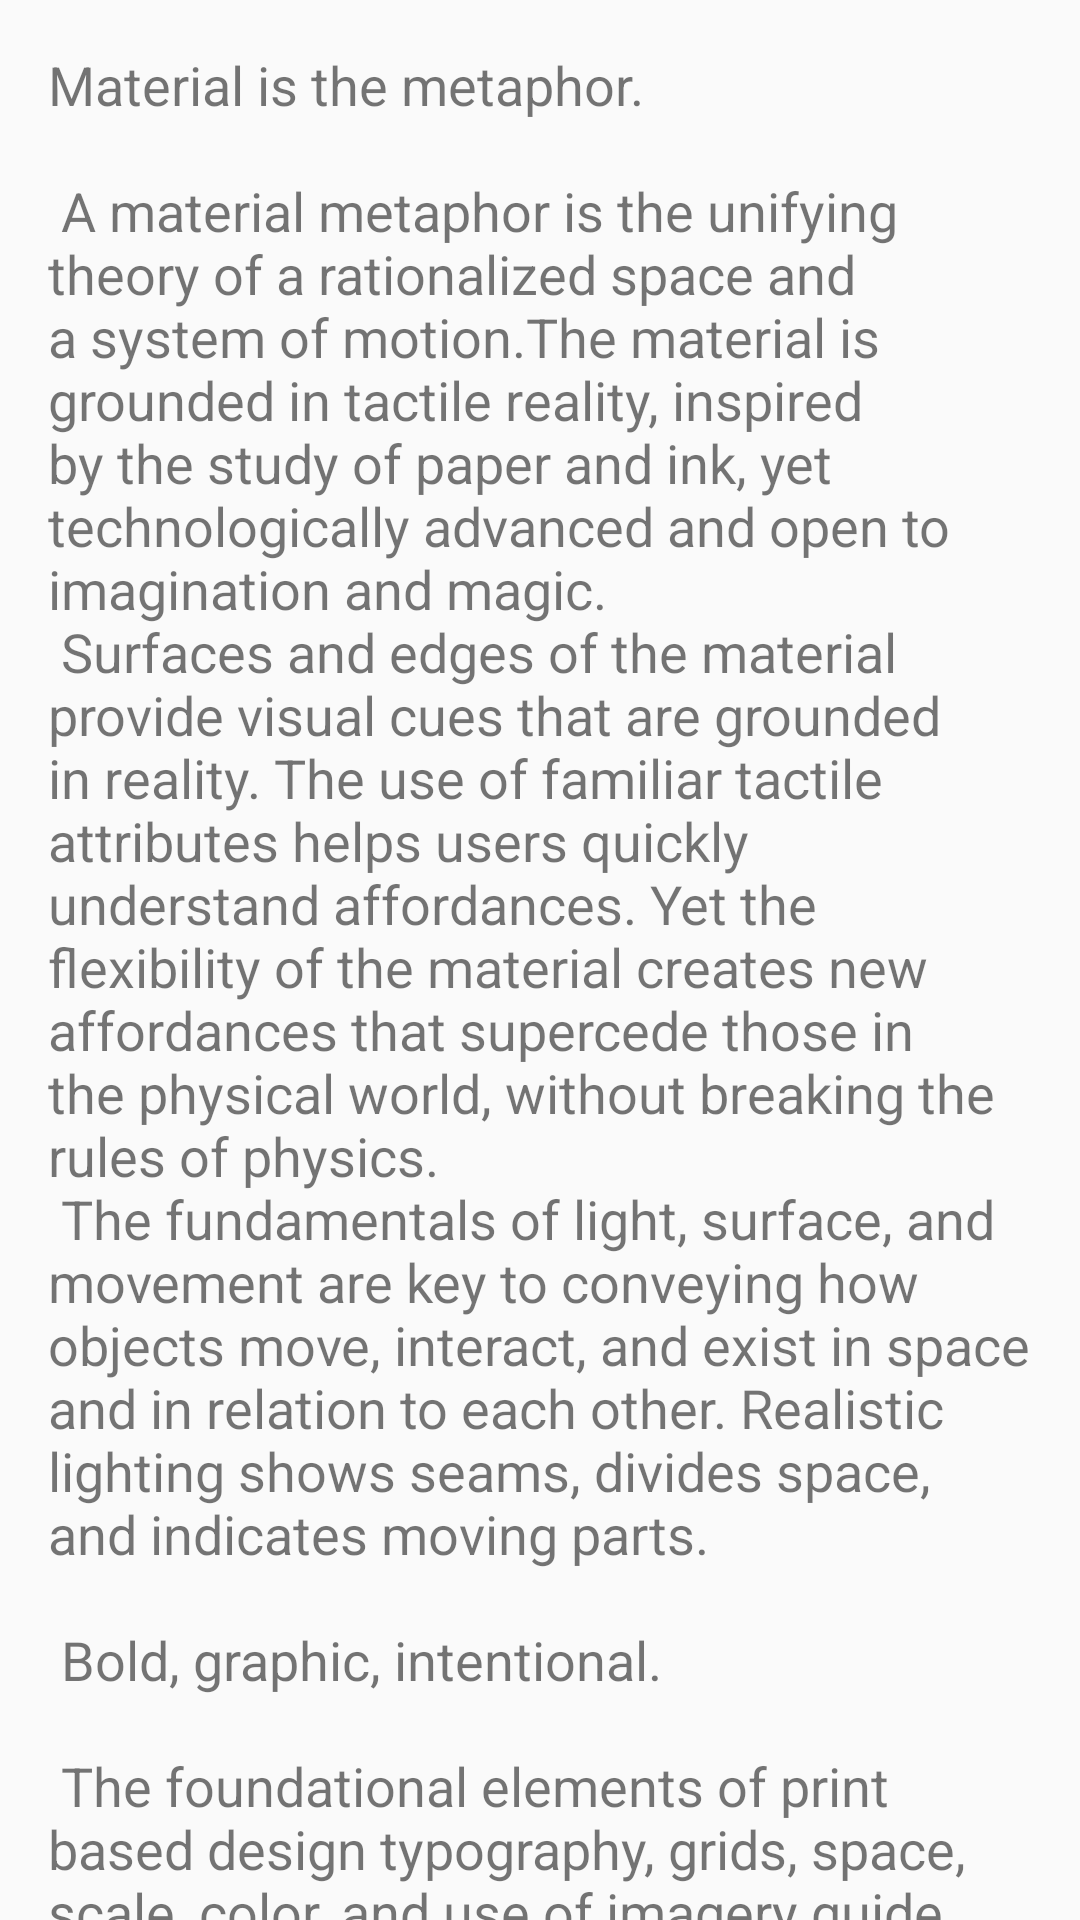

Produce the Android XML layout that renders to this screen, including the resource entries it uses.
<!-- AndroidManifest.xml: application theme AppTheme -->
<!-- res/layout/content_introduce_art.xml -->
<?xml version="1.0" encoding="utf-8"?>
<android.support.v4.widget.NestedScrollView
    xmlns:android="http://schemas.android.com/apk/res/android"
    xmlns:app="http://schemas.android.com/apk/res-auto"
    xmlns:tools="http://schemas.android.com/tools"
    android:layout_width="match_parent"
    android:layout_height="match_parent"
    app:layout_behavior="@string/appbar_scrolling_view_behavior"
    tools:context="com.weily.weily.activity.introduce_activity.IntroduceArtActivity"
    tools:showIn="@layout/activity_introduce_art">

    <TextView
        android:layout_width="wrap_content"
        android:padding="@dimen/activity_horizontal_margin"
        android:textSize="@dimen/introduce_text_size"
        android:text="@string/text_introduce_art"
        android:layout_height="wrap_content"/>

</android.support.v4.widget.NestedScrollView>
<!-- res/layout/activity_introduce_art.xml (included above) -->
<?xml version="1.0" encoding="utf-8"?>
<android.support.design.widget.CoordinatorLayout
    xmlns:android="http://schemas.android.com/apk/res/android"
    xmlns:app="http://schemas.android.com/apk/res-auto"
    xmlns:tools="http://schemas.android.com/tools"
    android:layout_width="match_parent"
    android:layout_height="match_parent"
    android:fitsSystemWindows="true"
    tools:context="com.weily.weily.activity.introduce_activity.IntroduceArtActivity">

    <android.support.design.widget.AppBarLayout
        android:id="@+id/app_bar"
        android:layout_width="match_parent"
        android:layout_height="@dimen/app_bar_height_introduce"
        android:fitsSystemWindows="true"
        android:theme="@style/AppTheme.AppBarOverlay">

        <android.support.design.widget.CollapsingToolbarLayout
            android:id="@+id/toolbar_layout"
            android:layout_width="match_parent"
            android:layout_height="match_parent"
            android:fitsSystemWindows="true"
            app:contentScrim="?attr/colorPrimary"
            app:layout_scrollFlags="scroll|exitUntilCollapsed|snap">

            <ImageView
                android:layout_width="match_parent"
                android:layout_height="match_parent"
                android:id="@+id/android_background"
                app:layout_collapseMode="parallax"
                android:src="@mipmap/art"
                android:background="@drawable/gradient"
                app:layout_collapseParallaxMultiplier="0.7"
                android:fitsSystemWindows="true"
                android:scaleType="centerCrop"
                android:contentDescription="@string/app_name"/>

            <android.support.v7.widget.Toolbar
                android:id="@+id/toolbar"
                android:layout_width="match_parent"
                android:layout_height="?attr/actionBarSize"
                app:layout_collapseMode="pin"
                app:popupTheme="@style/AppTheme.PopupOverlay"/>

        </android.support.design.widget.CollapsingToolbarLayout>
    </android.support.design.widget.AppBarLayout>

    <include layout="@layout/content_introduce_art"/>

</android.support.design.widget.CoordinatorLayout>
<!-- resources referenced by this layout -->
<resources>
  <dimen name="activity_horizontal_margin">16dp</dimen>
  <dimen name="app_bar_height_introduce">360dp</dimen>
  <dimen name="introduce_text_size">18sp</dimen>
  <string name="app_name">WeiLy</string>
  <color name="menu_background">#FFFFFF</color>
  <color name="colorPrimary">#3F51B5</color>
  <color name="colorAccent">#FF4081</color>
</resources>
